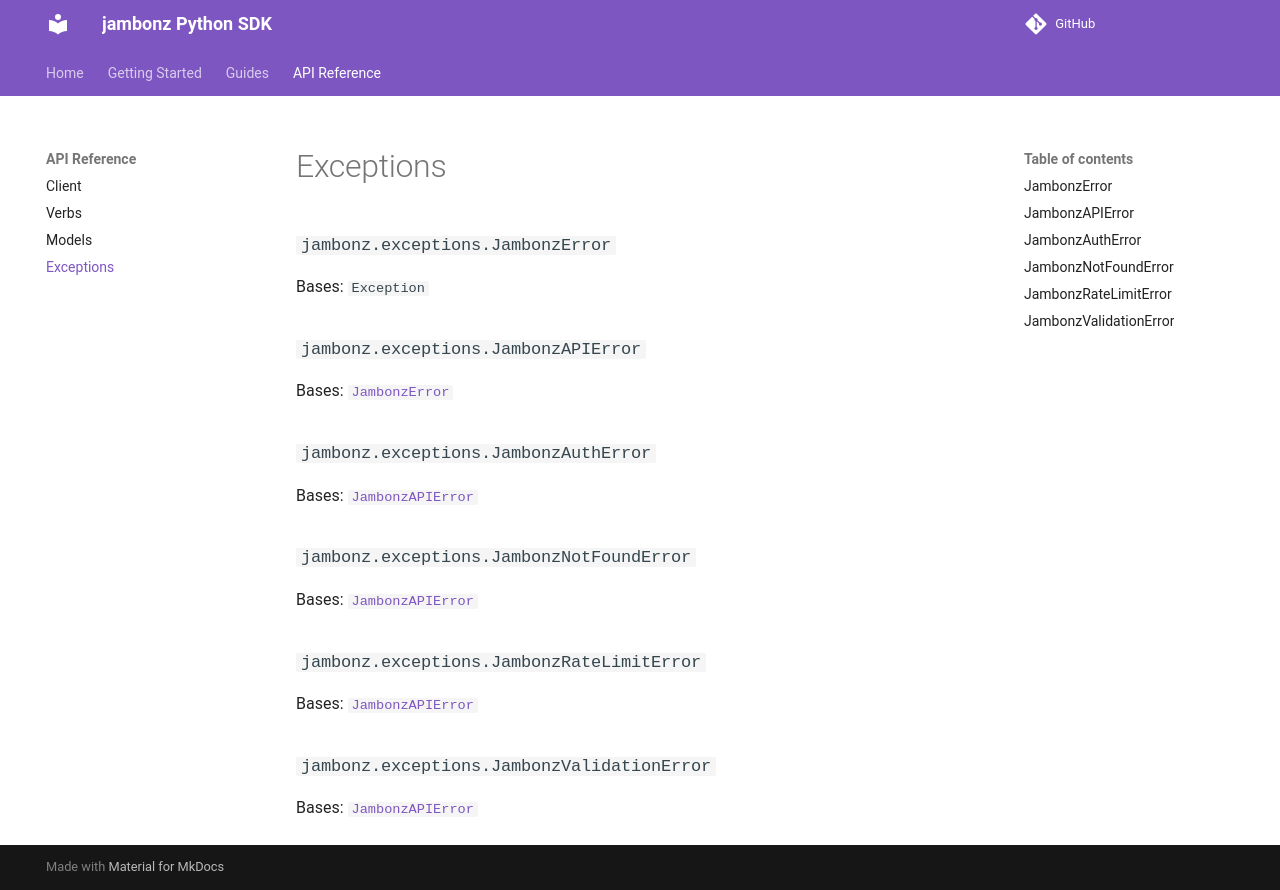

repository: JavierSanchezCastro/jambonz-sdk · page: api-reference/exceptions/index.html · generator: mkdocs

# Exceptions

::: jambonz.exceptions.JambonzError

::: jambonz.exceptions.JambonzAPIError

::: jambonz.exceptions.JambonzAuthError

::: jambonz.exceptions.JambonzNotFoundError

::: jambonz.exceptions.JambonzRateLimitError

::: jambonz.exceptions.JambonzValidationError
